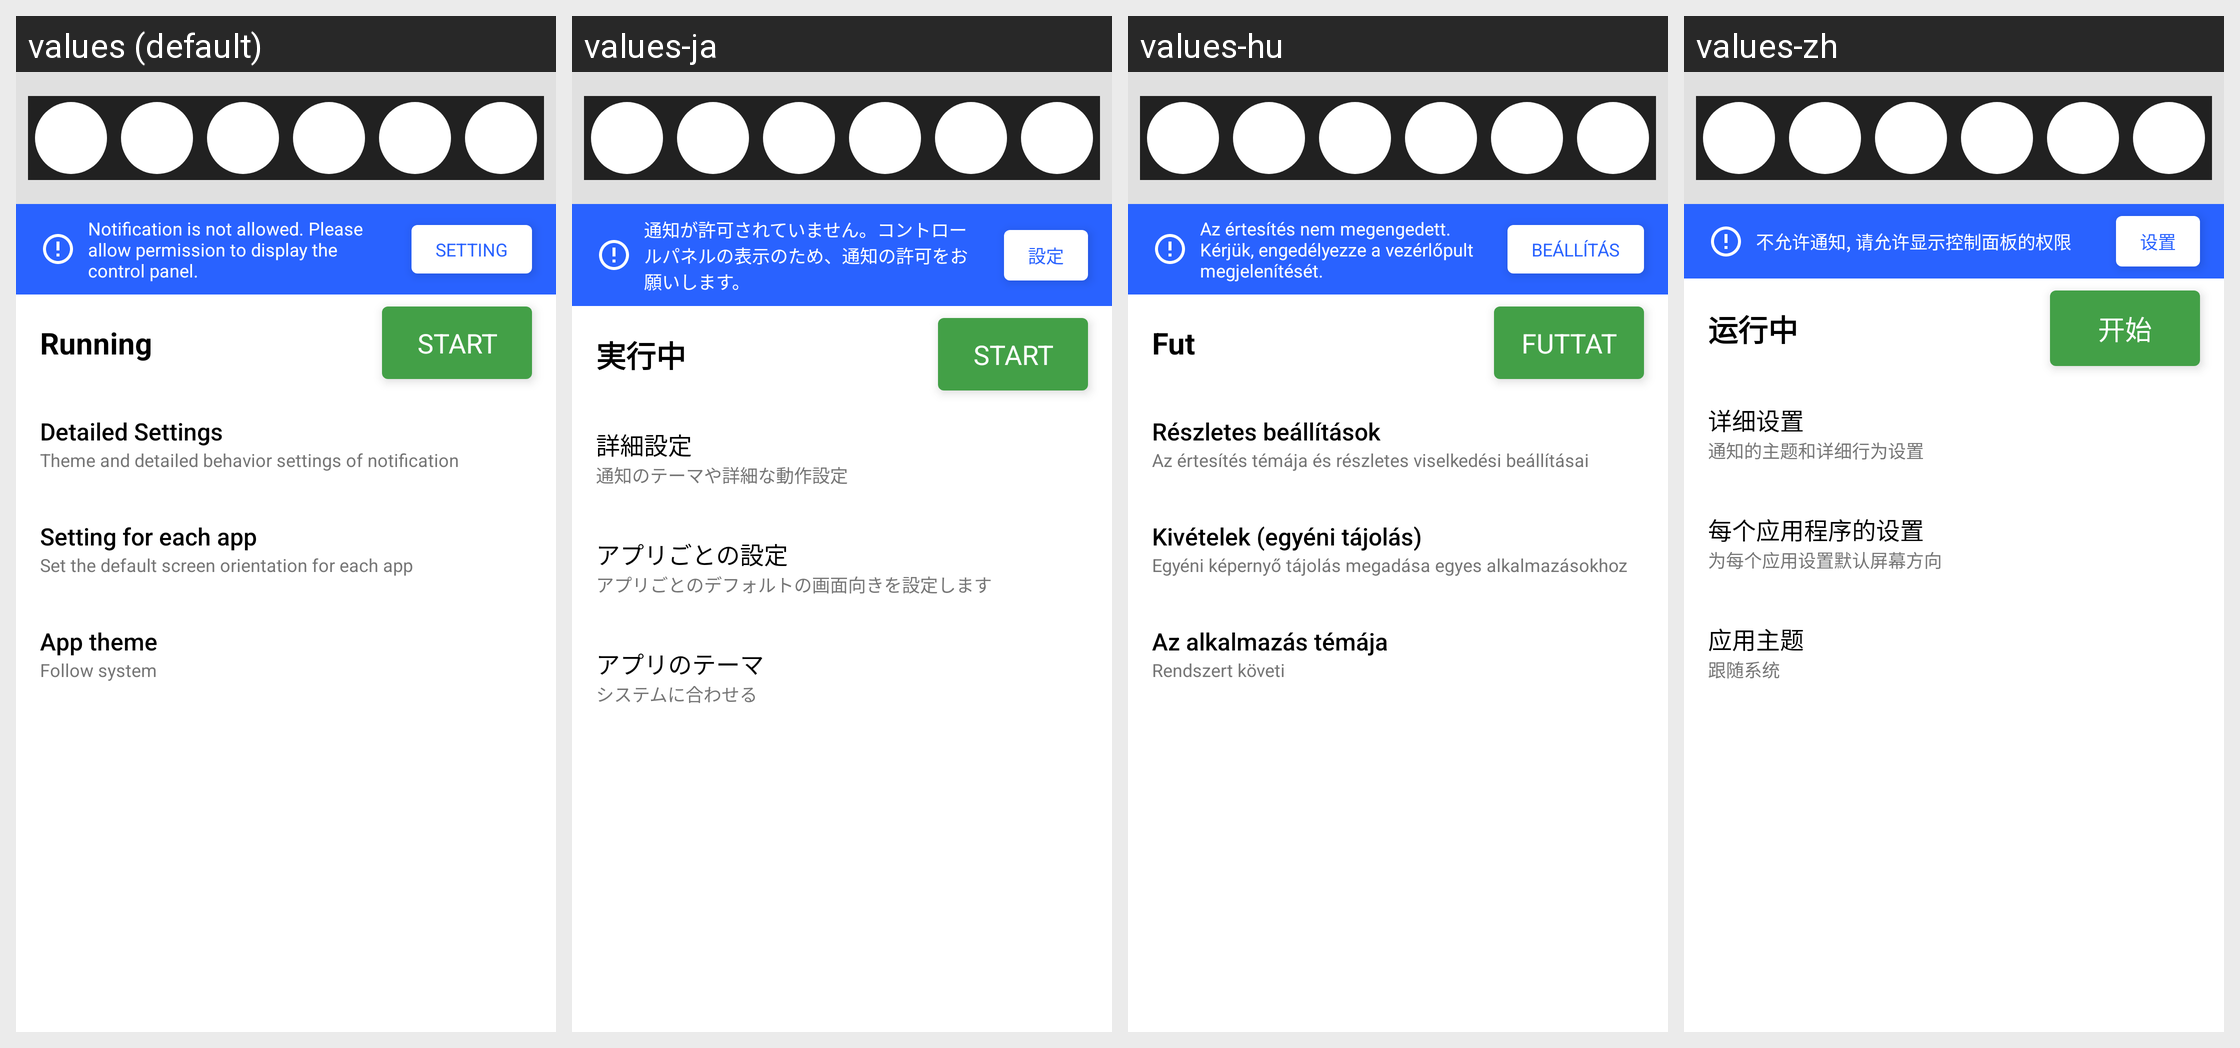

Strings drawn on this Android screen and how each of the app's shown locales translates them:
Android screen res/layout/fragment_main.xml rendered under 4 locales, left to right: values (default), values-ja, values-hu, values-zh. Device: Nexus 5 (rendered at 1080×1920; each locale shown at half size, 540×960, under a caption strip naming it); theme Theme.Orientation.NoActionBar.
Strings drawn on this screen, with the default value and each locale's value (text and hints the layout hard-codes, and strings that could not be matched under every locale, appear in the picture but are not listed):

caution_notification
  values: Notification is not allowed. Please allow permission to display the control panel.
  values-ja: 通知が許可されていません。コントロールパネルの表示のため、通知の許可をお願いします。
  values-hu: Az értesítés nem megengedett. Kérjük, engedélyezze a vezérlőpult megjelenítését.
  values-zh: 不允许通知, 请允许显示控制面板的权限

button_setting_notification
  values: SETTING
  values-ja: 設定
  values-hu: BEÁLLÍTÁS
  values-zh: 设置

button_status_start
  values: START
  values-ja: START
  values-hu: FUTTAT
  values-zh: 开始

menu_description_status_running
  values: Running
  values-ja: 実行中
  values-hu: Fut
  values-zh: 运行中

menu_title_detailed_settings
  values: Detailed Settings
  values-ja: 詳細設定
  values-hu: Részletes beállítások
  values-zh: 详细设置

menu_description_detailed_settings_description
  values: Theme and detailed behavior settings of notification
  values-ja: 通知のテーマや詳細な動作設定
  values-hu: Az értesítés témája és részletes viselkedési beállításai
  values-zh: 通知的主题和详细行为设置

menu_title_setting_for_each_app
  values: Setting for each app
  values-ja: アプリごとの設定
  values-hu: Kivételek (egyéni tájolás)
  values-zh: 每个应用程序的设置

menu_description_setting_for_each_app
  values: Set the default screen orientation for each app
  values-ja: アプリごとのデフォルトの画面向きを設定します
  values-hu: Egyéni képernyő tájolás megadása egyes alkalmazásokhoz
  values-zh: 为每个应用设置默认屏幕方向

menu_title_app_theme
  values: App theme
  values-ja: アプリのテーマ
  values-hu: Az alkalmazás témája
  values-zh: 应用主题

menu_description_app_theme_system
  values: Follow system
  values-ja: システムに合わせる
  values-hu: Rendszert követi
  values-zh: 跟随系统
